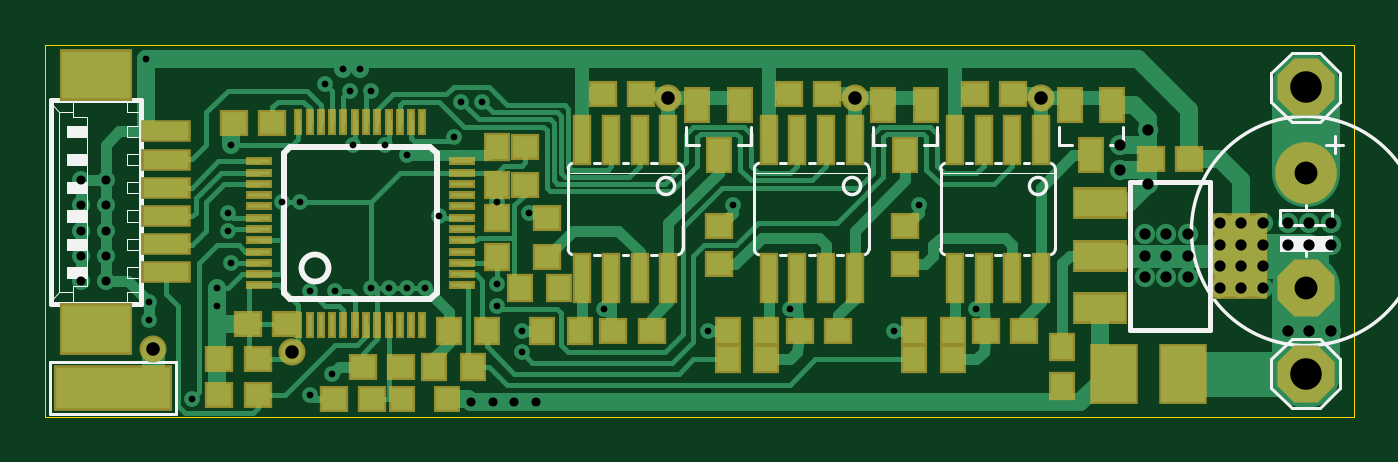
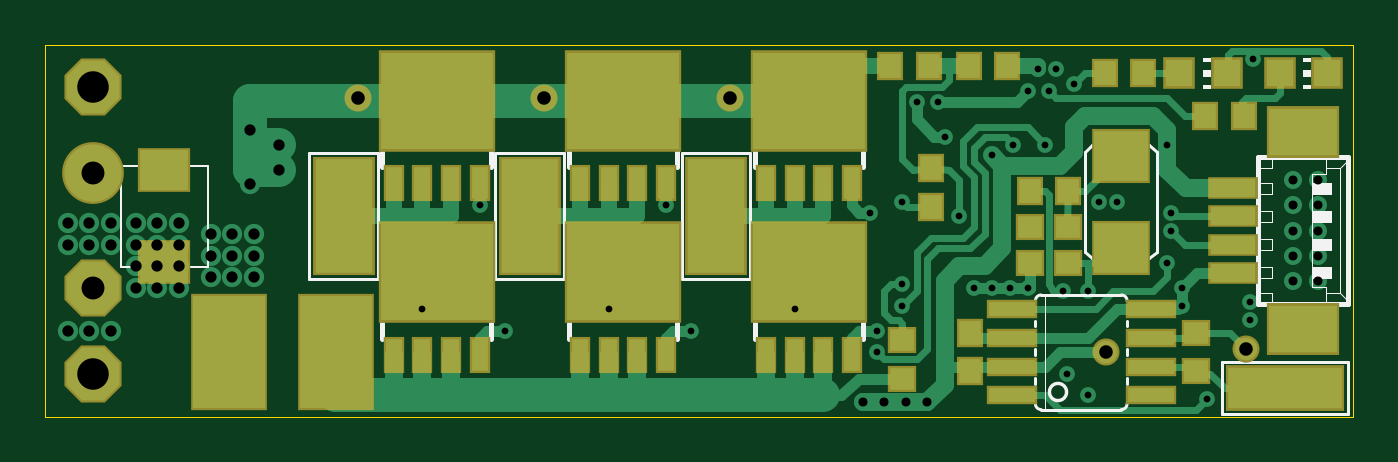
Circuit board: 8 layer files. Board 58.0 x 16.5 mm.
- bottom_copper: Demo_Brushless_Controller_Project_COPPER-BOTTOM.gbr (15000 bytes)
- top_copper: Demo_Brushless_Controller_Project_COPPER-TOP.gbr (26038 bytes)
- drill: Demo_Brushless_Controller_Project_DRILLS-PTH.drl (2252 bytes)
- outline: Demo_Brushless_Controller_Project_OUTLINES.gbr (551 bytes)
- bottom_silk: Demo_Brushless_Controller_Project_SILKSCREEN-BOTTOM.gbr (9182 bytes)
- top_silk: Demo_Brushless_Controller_Project_SILKSCREEN-TOP.gbr (12808 bytes)
- bottom_mask: Demo_Brushless_Controller_Project_SOLDERMASK-BOTTOM.gbr (3078 bytes)
- top_mask: Demo_Brushless_Controller_Project_SOLDERMASK-TOP.gbr (4833 bytes)

=== bottom_copper: Demo_Brushless_Controller_Project_COPPER-BOTTOM.gbr (15000 bytes, source omitted) ===
=== top_copper: Demo_Brushless_Controller_Project_COPPER-TOP.gbr (26038 bytes, source omitted) ===
=== drill: Demo_Brushless_Controller_Project_DRILLS-PTH.drl ===
M48
;DRILL FILE
;Generated by LibrePCB 0.1.0
;Creation Date: 2016-09-09T23:18:03
FMAT,2
METRIC,TZ
T1C0.300000
T2C0.400000
T3C0.500000
T4C0.600000
T5C1.016000
T6C1.397000
%
G90
G05
M71
T1
X29.368750Y3.810000
X37.623750Y3.810000
X38.735000Y9.366250
X30.480000Y9.366250
X24.765000Y4.762500
X33.020000Y4.762500
X41.275000Y4.762500
X21.431250Y9.048750
X21.113750Y2.857500
X21.113750Y3.810000
X20.002500Y4.921250
X20.002500Y5.873750
X17.462500Y8.890000
X14.446250Y5.715000
X15.240000Y5.715000
X16.033750Y5.715000
X16.827500Y5.715000
X12.858750Y5.556250
X11.747500Y5.556250
X12.700000Y1.905000
X11.747500Y0.952500
X6.508750Y0.793750
X4.603750Y4.286250
X4.603750Y5.080000
X7.620000Y4.921250
X7.620000Y5.715000
X8.255000Y6.826250
X8.096250Y8.255000
X8.096250Y9.048750
X11.271250Y9.525000
X10.477500Y9.525000
X8.255000Y12.065000
X20.002500Y9.525000
X18.415000Y13.970000
X19.367500Y13.970000
X13.970000Y15.398750
X13.176250Y15.398750
X14.446250Y14.446250
X13.493750Y14.446250
X12.382500Y14.763750
X18.097500Y12.382500
X16.033750Y11.588750
X15.081250Y12.065000
X13.652500Y12.065000
X4.445000Y15.875000
T2
X21.748750Y0.635000
X20.796250Y0.635000
X19.843750Y0.635000
X18.891250Y0.635000
X2.698750Y6.032500
X1.587500Y6.032500
X2.698750Y7.143750
X1.587500Y7.143750
X2.698750Y10.477500
X2.698750Y9.366250
X1.587500Y10.477500
X1.587500Y9.366250
X2.698750Y8.255000
X1.587500Y8.255000
T3
X53.975000Y5.715000
X53.975000Y6.667500
X53.975000Y7.620000
X53.022500Y7.620000
X53.022500Y6.667500
X53.022500Y5.715000
X52.070000Y5.715000
X52.070000Y6.667500
X52.070000Y7.620000
X53.975000Y8.572500
X53.022500Y8.572500
X52.070000Y8.572500
X55.086250Y7.620000
X56.991250Y7.620000
X56.038750Y7.620000
X55.086250Y8.572500
X56.991250Y8.572500
X56.038750Y8.572500
X55.086250Y3.810000
X56.991250Y3.810000
X56.038750Y3.810000
X48.736250Y6.191250
X49.688750Y6.191250
X50.641250Y6.191250
X50.641250Y8.096250
X49.688750Y8.096250
X48.736250Y8.096250
X50.641250Y7.143750
X49.688750Y7.143750
X48.736250Y7.143750
X48.895000Y10.318750
X48.895000Y12.700000
X47.625000Y10.953750
X47.625000Y12.065000
T4
X10.953750Y2.857500
X4.762500Y3.016250
X44.132500Y14.128750
X35.877500Y14.128750
X27.622500Y14.128750
T5
X55.880000Y5.715000
X55.880000Y10.795000
T6
X55.880000Y1.905000
X55.880000Y14.605000
T0
M30

=== outline: Demo_Brushless_Controller_Project_OUTLINES.gbr ===
G04 --- HEADER BEGIN --- *
%TF.GenerationSoftware,LibrePCB,LibrePCB,0.1.0*%
%TF.CreationDate,2016-09-09T23:18:03*%
%TF.ProjectId,Demo Brushless Controller Project - default,ace706f3-b818-4ce9-86ab-e3185109c18f,v1*%
%TF.Part,Single*%
%FSLAX66Y66*%
%MOMM*%
G01*
G74*
G04 --- HEADER END --- *
G04 --- APERTURE LIST BEGIN --- *
%ADD10C,0.001000*%
G04 --- APERTURE LIST END --- *
G04 --- BOARD BEGIN --- *
D10*
X0Y0D02*
X58000000Y0D01*
X58000000Y16500000D01*
X0Y16500000D01*
X0Y0D01*
G04 --- BOARD END --- *
%TF.MD5,e685f6046f981eff90d1a85ce1f7b554*%
M02*

=== bottom_silk: Demo_Brushless_Controller_Project_SILKSCREEN-BOTTOM.gbr (9182 bytes, source omitted) ===
=== top_silk: Demo_Brushless_Controller_Project_SILKSCREEN-TOP.gbr (12808 bytes, source omitted) ===
=== bottom_mask: Demo_Brushless_Controller_Project_SOLDERMASK-BOTTOM.gbr ===
G04 --- HEADER BEGIN --- *
%TF.GenerationSoftware,LibrePCB,LibrePCB,0.1.0*%
%TF.CreationDate,2016-09-09T23:18:03*%
%TF.ProjectId,Demo Brushless Controller Project - default,ace706f3-b818-4ce9-86ab-e3185109c18f,v1*%
%TF.Part,Single*%
%FSLAX66Y66*%
%MOMM*%
G01*
G74*
G04 --- HEADER END --- *
G04 --- APERTURE LIST BEGIN --- *
%ADD10P,2.740000X8X22.500000*%
%ADD11R,1.200000X1.300000*%
%ADD12R,1.400000X1.400000*%
%ADD13C,2.740000*%
%ADD14P,2.740000X8X292.500000*%
%ADD15R,0.900000X1.600000*%
%ADD16R,5.200000X4.500000*%
%ADD17R,2.200000X1.000000*%
%ADD18R,3.200000X2.300000*%
%ADD19R,1.300000X1.200000*%
%ADD20R,2.740000X5.280000*%
%ADD21R,2.600000X2.400000*%
%ADD22R,2.360000X1.980000*%
%ADD23R,5.280000X2.028800*%
%ADD24R,2.232000X0.860400*%
%ADD25R,3.400000X5.200000*%
%ADD26C,1.200000*%
G04 --- APERTURE LIST END --- *
G04 --- BOARD BEGIN --- *
D10*
X55880000Y14605000D03*
D11*
X20535000Y15557500D03*
X18835000Y15557500D03*
D12*
X5617500Y15240000D03*
X7717500Y15240000D03*
D11*
X14343750Y10001250D03*
X12643750Y10001250D03*
D13*
X55880000Y10795000D03*
D14*
X55880000Y5715000D03*
D15*
X24765000Y2747500D03*
X23495000Y2747500D03*
X22225000Y2747500D03*
X26035000Y2747500D03*
D16*
X24130000Y6397500D03*
D17*
X5357500Y8880000D03*
X5357500Y7630000D03*
X5357500Y6380000D03*
X5357500Y10130000D03*
D18*
X2232500Y12630000D03*
X2232500Y3880000D03*
D19*
X6985000Y3707500D03*
X6985000Y2007500D03*
D15*
X24765000Y10367500D03*
X23495000Y10367500D03*
X22225000Y10367500D03*
X26035000Y10367500D03*
D16*
X24130000Y14017500D03*
D15*
X33020000Y2747500D03*
X31750000Y2747500D03*
X30480000Y2747500D03*
X34290000Y2747500D03*
D16*
X32385000Y6397500D03*
D11*
X4865000Y13335000D03*
X6565000Y13335000D03*
D10*
X55880000Y1905000D03*
D15*
X33020000Y10367500D03*
X31750000Y10367500D03*
X30480000Y10367500D03*
X34290000Y10367500D03*
D16*
X32385000Y14017500D03*
D11*
X9310000Y15240000D03*
X11010000Y15240000D03*
X16986250Y2007500D03*
X16986250Y3707500D03*
D20*
X36512500Y8890000D03*
X44767500Y8890000D03*
D15*
X41275000Y10367500D03*
X40005000Y10367500D03*
X38735000Y10367500D03*
X42545000Y10367500D03*
D16*
X40640000Y14017500D03*
D21*
X10318750Y11575000D03*
X10318750Y7475000D03*
D19*
X20002500Y1690000D03*
X20002500Y3390000D03*
X14343750Y6826250D03*
X12643750Y6826250D03*
D22*
X52705000Y6850000D03*
X52705000Y10920000D03*
D15*
X41275000Y2747500D03*
X40005000Y2747500D03*
X38735000Y2747500D03*
X42545000Y2747500D03*
D16*
X40640000Y6397500D03*
D23*
X3016250Y1270000D03*
D24*
X8991600Y2222500D03*
X8991600Y3492500D03*
X15138400Y2222500D03*
X15138400Y4762500D03*
X15138400Y952500D03*
X15138400Y3492500D03*
X8991600Y952500D03*
X8991600Y4762500D03*
D12*
X1172500Y15240000D03*
X3272500Y15240000D03*
D20*
X28257500Y8890000D03*
D25*
X49828450Y2857500D03*
X45104050Y2857500D03*
D11*
X17042500Y15557500D03*
X15342500Y15557500D03*
D19*
X14343750Y8413750D03*
X12643750Y8413750D03*
D11*
X18732500Y11010000D03*
X18732500Y9310000D03*
D26*
X27622500Y14128750D03*
X35877500Y14128750D03*
X44132500Y14128750D03*
X4762500Y3016250D03*
X10953750Y2857500D03*
G04 --- BOARD END --- *
%TF.MD5,2f93d8dfd4739bba82f8947448983db8*%
M02*

=== top_mask: Demo_Brushless_Controller_Project_SOLDERMASK-TOP.gbr ===
G04 --- HEADER BEGIN --- *
%TF.GenerationSoftware,LibrePCB,LibrePCB,0.1.0*%
%TF.CreationDate,2016-09-09T23:18:03*%
%TF.ProjectId,Demo Brushless Controller Project - default,ace706f3-b818-4ce9-86ab-e3185109c18f,v1*%
%TF.Part,Single*%
%FSLAX66Y66*%
%MOMM*%
G01*
G74*
G04 --- HEADER END --- *
G04 --- APERTURE LIST BEGIN --- *
%ADD10P,2.740000X8X22.500000*%
%ADD11R,1.200000X1.600000*%
%ADD12R,5.280000X2.028800*%
%ADD13R,1.300000X1.200000*%
%ADD14R,1.200000X0.400000*%
%ADD15R,0.400000X1.200000*%
%ADD16R,1.200000X1.300000*%
%ADD17C,2.740000*%
%ADD18P,2.740000X8X292.500000*%
%ADD19R,2.435000X1.419000*%
%ADD20R,2.400000X3.800000*%
%ADD21R,0.860400X2.232000*%
%ADD22R,1.200000X1.200000*%
%ADD23R,3.200000X2.300000*%
%ADD24R,2.200000X1.000000*%
%ADD25R,2.150000X2.700000*%
%ADD26C,1.200000*%
G04 --- APERTURE LIST END --- *
G04 --- BOARD BEGIN --- *
D10*
X55880000Y14605000D03*
D11*
X29845000Y11600000D03*
X30795000Y13800000D03*
X28895000Y13800000D03*
D12*
X3016250Y1270000D03*
D13*
X9422500Y952500D03*
X7722500Y952500D03*
D14*
X18470000Y6822500D03*
D15*
X16220000Y13072500D03*
X11720000Y13072500D03*
X16720000Y13072500D03*
X11720000Y4072500D03*
D14*
X9470000Y7322500D03*
X18470000Y7822500D03*
D15*
X14220000Y13072500D03*
X12720000Y13072500D03*
D14*
X18470000Y8822500D03*
D15*
X13720000Y4072500D03*
D14*
X18470000Y10322500D03*
X18470000Y10822500D03*
D15*
X16720000Y4072500D03*
X13220000Y13072500D03*
X13220000Y4072500D03*
D14*
X18470000Y8322500D03*
X9470000Y10822500D03*
X9470000Y5822500D03*
D15*
X15220000Y13072500D03*
X12220000Y4072500D03*
X14720000Y13072500D03*
D14*
X18470000Y9822500D03*
X9470000Y9822500D03*
X18470000Y7322500D03*
X18470000Y5822500D03*
D15*
X12720000Y4072500D03*
D14*
X18470000Y11322500D03*
D15*
X15220000Y4072500D03*
X14220000Y4072500D03*
X15720000Y13072500D03*
X13720000Y13072500D03*
D14*
X9470000Y10322500D03*
X9470000Y11322500D03*
D15*
X12220000Y13072500D03*
X15720000Y4072500D03*
D14*
X9470000Y7822500D03*
D15*
X11220000Y4072500D03*
D14*
X18470000Y9322500D03*
X9470000Y9322500D03*
X9470000Y6822500D03*
X18470000Y6322500D03*
D15*
X11220000Y13072500D03*
D14*
X9470000Y6322500D03*
X9470000Y8822500D03*
D15*
X16220000Y4072500D03*
D14*
X9470000Y8322500D03*
D15*
X14720000Y4072500D03*
D16*
X38520000Y2540000D03*
X40220000Y2540000D03*
D17*
X55880000Y10795000D03*
D18*
X55880000Y5715000D03*
D13*
X48997500Y11430000D03*
X50697500Y11430000D03*
D16*
X20002500Y7087500D03*
X20002500Y8787500D03*
X38520000Y3810000D03*
X40220000Y3810000D03*
X20002500Y11962500D03*
X20002500Y10262500D03*
D13*
X22225000Y8787500D03*
X22225000Y7087500D03*
X43395000Y3810000D03*
X41695000Y3810000D03*
X10692500Y4127500D03*
X8992500Y4127500D03*
D16*
X19582500Y3810000D03*
X17882500Y3810000D03*
D19*
X46748500Y9454750D03*
D20*
X52946500Y7143750D03*
D19*
X46748500Y7143750D03*
X46748500Y4832750D03*
D13*
X29845000Y8470000D03*
X29845000Y6770000D03*
X14502500Y793750D03*
X12802500Y793750D03*
X26408750Y14287500D03*
X24708750Y14287500D03*
D16*
X18947500Y2222500D03*
X17247500Y2222500D03*
D10*
X55880000Y1905000D03*
D13*
X21272500Y10262500D03*
X21272500Y11962500D03*
D16*
X45085000Y1372500D03*
X45085000Y3072500D03*
D13*
X42918750Y14287500D03*
X41218750Y14287500D03*
X26885000Y3810000D03*
X25185000Y3810000D03*
X38100000Y8470000D03*
X38100000Y6770000D03*
D21*
X33337500Y6134100D03*
X34607500Y6134100D03*
X33337500Y12280900D03*
X35877500Y12280900D03*
X32067500Y12280900D03*
X34607500Y12280900D03*
X32067500Y6134100D03*
X35877500Y6134100D03*
D16*
X22010000Y3810000D03*
X23710000Y3810000D03*
D13*
X9422500Y2540000D03*
X7722500Y2540000D03*
D11*
X38100000Y11600000D03*
X39050000Y13800000D03*
X37150000Y13800000D03*
D13*
X35140000Y3810000D03*
X33440000Y3810000D03*
D21*
X25082500Y6134100D03*
X26352500Y6134100D03*
X25082500Y12280900D03*
X27622500Y12280900D03*
X23812500Y12280900D03*
X26352500Y12280900D03*
X23812500Y6134100D03*
X27622500Y6134100D03*
X41592500Y6134100D03*
X42862500Y6134100D03*
X41592500Y12280900D03*
X44132500Y12280900D03*
X40322500Y12280900D03*
X42862500Y12280900D03*
X40322500Y6134100D03*
X44132500Y6134100D03*
D22*
X17827500Y793750D03*
X15827500Y793750D03*
D11*
X46355000Y11600000D03*
X47305000Y13800000D03*
X45405000Y13800000D03*
D13*
X8357500Y13017500D03*
X10057500Y13017500D03*
D23*
X2232500Y15150000D03*
X2232500Y3900000D03*
D24*
X5357500Y6400000D03*
X5357500Y12650000D03*
X5357500Y11400000D03*
X5357500Y10150000D03*
X5357500Y8900000D03*
X5357500Y7650000D03*
D16*
X30265000Y2540000D03*
X31965000Y2540000D03*
X30265000Y3810000D03*
X31965000Y3810000D03*
D13*
X15772500Y2222500D03*
X14072500Y2222500D03*
X34663750Y14287500D03*
X32963750Y14287500D03*
D25*
X50420000Y1905000D03*
X47370000Y1905000D03*
D16*
X21057500Y5715000D03*
X22757500Y5715000D03*
D26*
X27622500Y14128750D03*
X35877500Y14128750D03*
X44132500Y14128750D03*
X4762500Y3016250D03*
X10953750Y2857500D03*
G04 --- BOARD END --- *
%TF.MD5,697e7e81ce8a1f432943029ab22153e2*%
M02*

